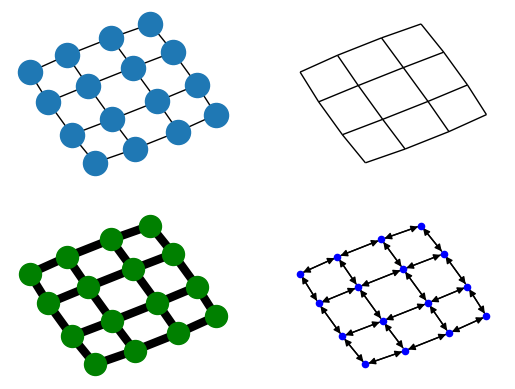

Python code for this plot:
#!/usr/bin/env python
"""
==========
Four Grids
==========

Draw a graph with matplotlib.
You must have matplotlib for this to work.
"""
# Author: Aric Hagberg (hagberg@lanl.gov)

#    Copyright (C) 2004-2019
#    Aric Hagberg <hagberg@lanl.gov>
#    Dan Schult <dschult@colgate.edu>
#    Pieter Swart <swart@lanl.gov>
#    All rights reserved.
#    BSD license.

import matplotlib.pyplot as plt
import networkx as nx

G = nx.grid_2d_graph(4, 4)  # 4x4 grid

pos = nx.spring_layout(G, iterations=100)

plt.subplot(221)
nx.draw(G, pos, font_size=8)

plt.subplot(222)
nx.draw(G, pos, node_color="k", node_size=0, with_labels=False)

plt.subplot(223)
nx.draw(G, pos, node_color="g", node_size=250, with_labels=False, width=6)

plt.subplot(224)
H = G.to_directed()
nx.draw(H, pos, node_color="b", node_size=20, with_labels=False)

plt.show()
